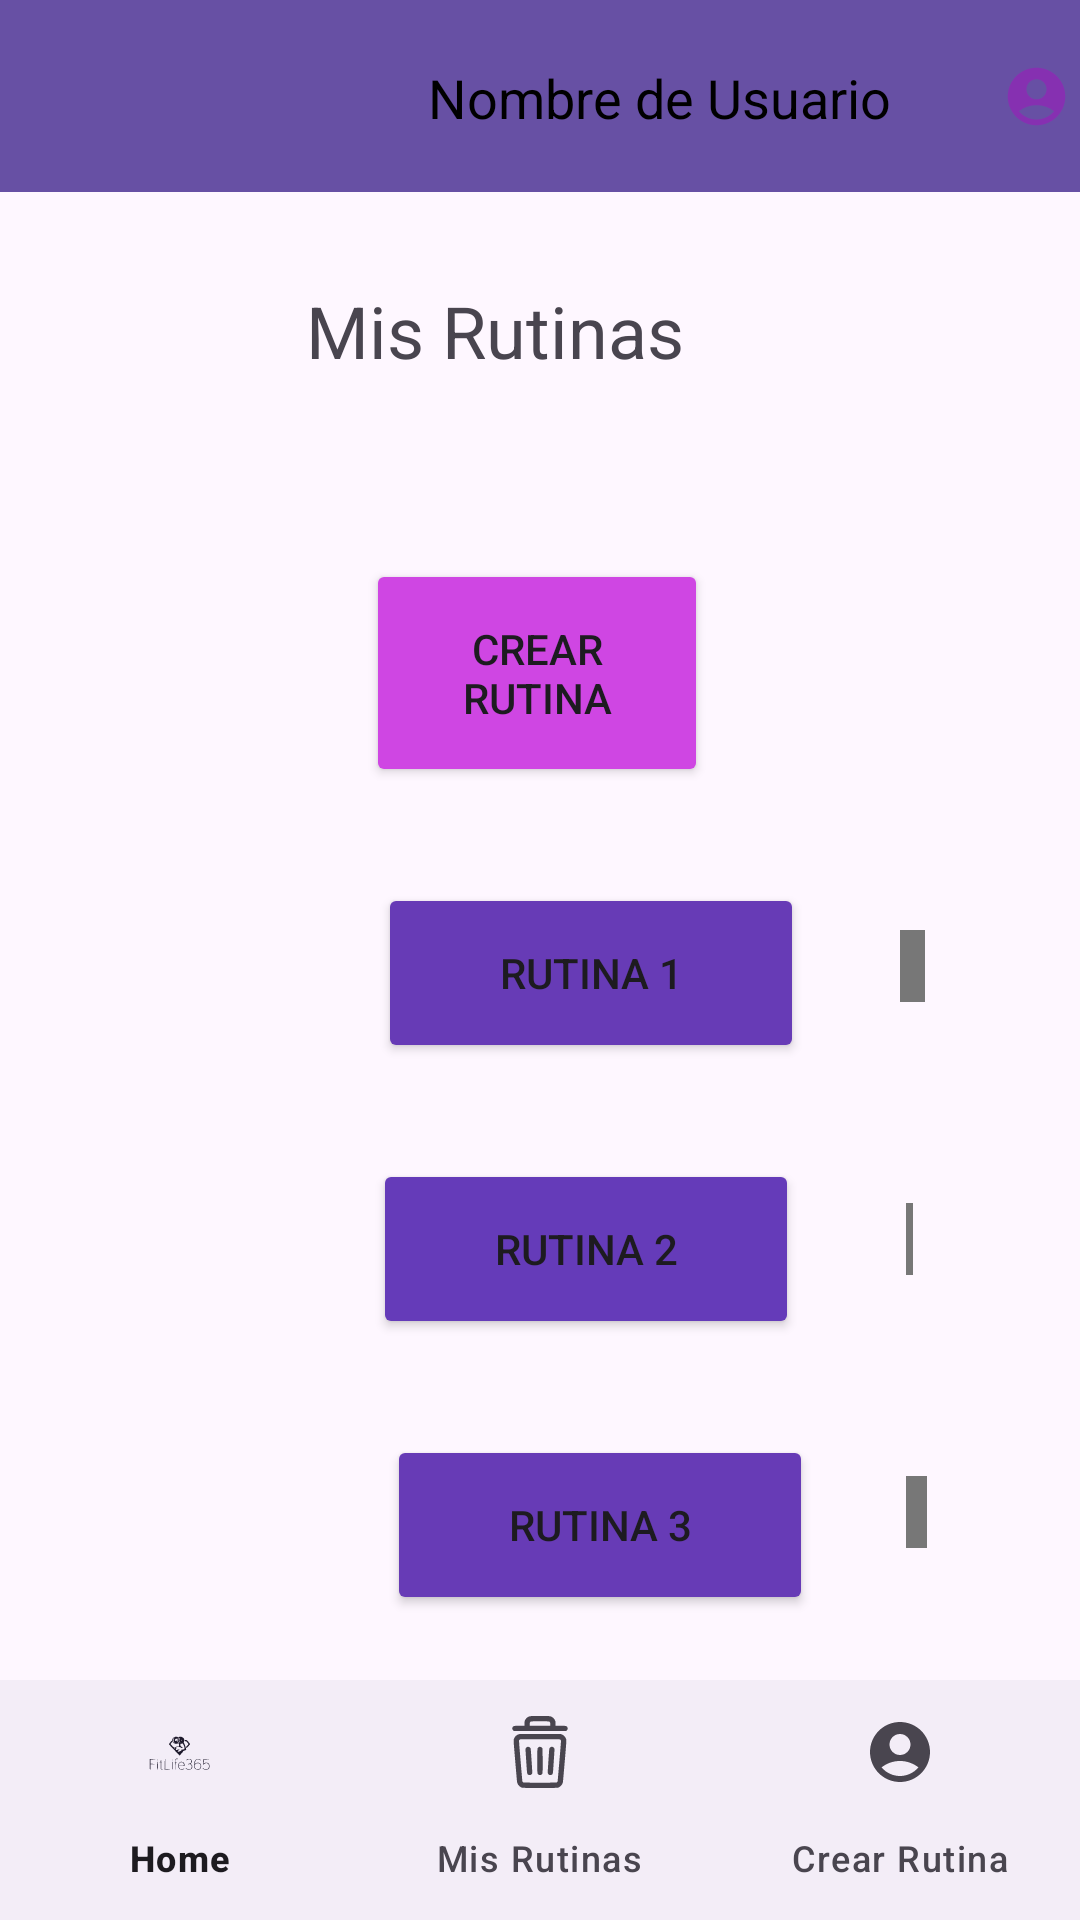

The Android layout XML behind this screen, and the referenced resources:
<!-- AndroidManifest.xml: application theme Theme.FitLife365 -->
<!-- res/layout/activity_myroutines.xml -->
<?xml version="1.0" encoding="utf-8"?>
<RelativeLayout
    xmlns:android="http://schemas.android.com/apk/res/android"
    xmlns:app="http://schemas.android.com/apk/res-auto"
    android:id="@+id/drawerLayout"
    android:layout_width="match_parent"
    android:layout_height="match_parent">

    <androidx.fragment.app.FragmentContainerView
        android:id="@+id/fragment_container"
        android:layout_width="match_parent"
        android:layout_height="match_parent"/>

    <com.google.android.material.bottomnavigation.BottomNavigationView
        android:id="@+id/bottom_navigation"
        android:layout_width="match_parent"
        android:layout_height="wrap_content"
        android:layout_alignParentBottom="true"
        app:menu="@menu/bottom_menu" />

    <Button
        android:id="@+id/buttonCrearRutina"
        android:layout_width="146dp"
        android:layout_height="76dp"
        android:layout_below="@+id/textMisRutinas"
        android:layout_alignParentStart="true"
        android:layout_alignParentEnd="true"
        android:layout_marginStart="122dp"
        android:layout_marginTop="60dp"
        android:layout_marginEnd="124dp"
        android:backgroundTint="#CF46E3"
        android:text="Crear Rutina" />

    <TextView
        android:id="@+id/textMisRutinas"
        android:layout_width="wrap_content"
        android:layout_height="wrap_content"
        android:layout_below="@+id/toolbar3"
        android:layout_alignParentEnd="true"
        android:layout_marginTop="30dp"
        android:layout_marginEnd="132dp"
        android:text="Mis Rutinas"
        android:textSize="24sp" />

    <Button
        android:id="@+id/buttonContinuar"
        android:layout_width="142dp"
        android:layout_height="60dp"
        android:layout_below="@+id/buttonCrearRutina"
        android:layout_alignParentStart="true"
        android:layout_marginStart="126dp"
        android:layout_marginTop="32dp"
        android:backgroundTint="#673BB6"
        android:text="Rutina 1" />

    <Button
        android:id="@+id/button2"
        android:layout_width="142dp"
        android:layout_height="60dp"
        android:layout_below="@+id/buttonContinuar"
        android:layout_marginStart="-144dp"
        android:layout_marginTop="32dp"
        android:layout_toEndOf="@+id/buttonContinuar"
        android:backgroundTint="#653BB9"
        android:text="Rutina 2" />

    <Button
        android:id="@+id/button3"
        android:layout_width="142dp"
        android:layout_height="60dp"
        android:layout_below="@+id/button2"
        android:layout_alignParentStart="true"
        android:layout_marginStart="129dp"
        android:layout_marginTop="32dp"
        android:backgroundTint="#673BB6"
        android:text="Rutina 3" />

    <Button
        android:id="@+id/button4"
        android:layout_width="142dp"
        android:layout_height="60dp"
        android:layout_below="@+id/button3"
        android:layout_marginStart="-141dp"
        android:layout_marginTop="32dp"
        android:layout_toEndOf="@+id/button3"
        android:backgroundTint="#673BB6"
        android:text="Rutina 4" />

    <ImageView
        android:id="@+id/imageView4"
        android:layout_width="wrap_content"
        android:layout_height="wrap_content"
        android:layout_below="@+id/imageView5"
        android:layout_alignParentEnd="true"
        android:layout_marginStart="38dp"
        android:layout_marginTop="67dp"
        android:layout_marginEnd="58dp"
        android:layout_toEndOf="@+id/button3"
        android:adjustViewBounds="false"
        android:background="#777777"
        app:srcCompat="@drawable/papelera_icon"
        android:clickable="true"/>

    <ImageView
        android:id="@+id/imageView5"
        android:layout_width="wrap_content"
        android:layout_height="wrap_content"
        android:layout_below="@+id/imageView7"
        android:layout_alignParentEnd="true"
        android:layout_marginStart="38dp"
        android:layout_marginTop="67dp"
        android:layout_marginEnd="58dp"
        android:layout_toEndOf="@+id/button2"
        android:background="#FF777777"
        app:srcCompat="@drawable/papelera_icon"
        android:clickable="true"/>

    <ImageView
        android:id="@+id/imageView6"
        android:layout_width="wrap_content"
        android:layout_height="wrap_content"
        android:layout_below="@+id/imageView4"
        android:layout_alignParentEnd="true"
        android:layout_marginStart="38dp"
        android:layout_marginTop="67dp"
        android:layout_marginEnd="58dp"
        android:layout_toEndOf="@+id/button4"
        android:background="#FF777777"
        app:srcCompat="@drawable/papelera_icon"
        android:clickable="true"/>

    <ImageView
        android:id="@+id/imageView7"
        android:layout_width="wrap_content"
        android:layout_height="wrap_content"
        android:layout_below="@+id/toolbar3"
        android:layout_alignParentEnd="true"
        android:layout_marginStart="36dp"
        android:layout_marginTop="246dp"
        android:layout_marginEnd="60dp"
        android:layout_toEndOf="@+id/button4"
        android:background="#FF777777"
        app:srcCompat="@drawable/papelera_icon"
        android:clickable="true"/>

    <androidx.appcompat.widget.Toolbar
        android:id="@+id/toolbar3"
        android:layout_width="391dp"
        android:layout_height="wrap_content"
        android:background="?attr/colorPrimary"
        android:minHeight="?attr/actionBarSize"
        android:theme="?attr/actionBarTheme" />

    <ImageView
        android:id="@+id/imageView8"
        android:layout_width="57dp"
        android:layout_height="60dp"
        android:layout_alignBottom="@+id/toolbar3"
        android:layout_alignParentStart="true"
        android:layout_alignParentTop="true"
        android:layout_alignParentEnd="true"
        android:layout_marginStart="334dp"
        android:layout_marginTop="2dp"
        android:layout_marginEnd="3dp"
        android:layout_marginBottom="2dp"
        app:layout_constraintBottom_toBottomOf="@+id/toolbar3"
        app:layout_constraintHorizontal_bias="0.955"
        app:layout_constraintVertical_bias="0.227"
        app:srcCompat="@drawable/perfil_icon" />

    <TextView
        android:id="@+id/usernameText"
        android:layout_width="wrap_content"
        android:layout_height="wrap_content"
        android:layout_below="@+id/toolbar3"
        android:layout_alignParentEnd="true"
        android:layout_marginStart="16dp"
        android:layout_marginTop="-44dp"
        android:layout_marginEnd="63dp"
        android:text="Nombre de Usuario"
        android:textColor="#000000"
        android:textSize="18sp" />
</RelativeLayout>
<!-- resources referenced by this layout -->
<resources>
  <!-- drawable papelera_icon: vector/xml drawable (drawable, 2628 chars, omitted) -->
  <!-- drawable perfil_icon (drawable) -->
  <vector android:height="24dp" android:tint="#8630B1"
      android:viewportHeight="24" android:viewportWidth="24"
      android:width="24dp" xmlns:android="http://schemas.android.com/apk/res/android">
      <path android:fillColor="@android:color/white" android:pathData="M12,2C6.48,2 2,6.48 2,12s4.48,10 10,10s10,-4.48 10,-10S17.52,2 12,2zM12,6c1.93,0 3.5,1.57 3.5,3.5S13.93,13 12,13s-3.5,-1.57 -3.5,-3.5S10.07,6 12,6zM12,20c-2.03,0 -4.43,-0.82 -6.14,-2.88C7.55,15.8 9.68,15 12,15s4.45,0.8 6.14,2.12C16.43,19.18 14.03,20 12,20z"/>
  </vector>
  <style name="Theme.FitLife365" parent="Base.Theme.FitLife365" />
  <style name="Base.Theme.FitLife365" parent="Theme.Material3.DayNight.NoActionBar">
          
          
      </style>
</resources>
